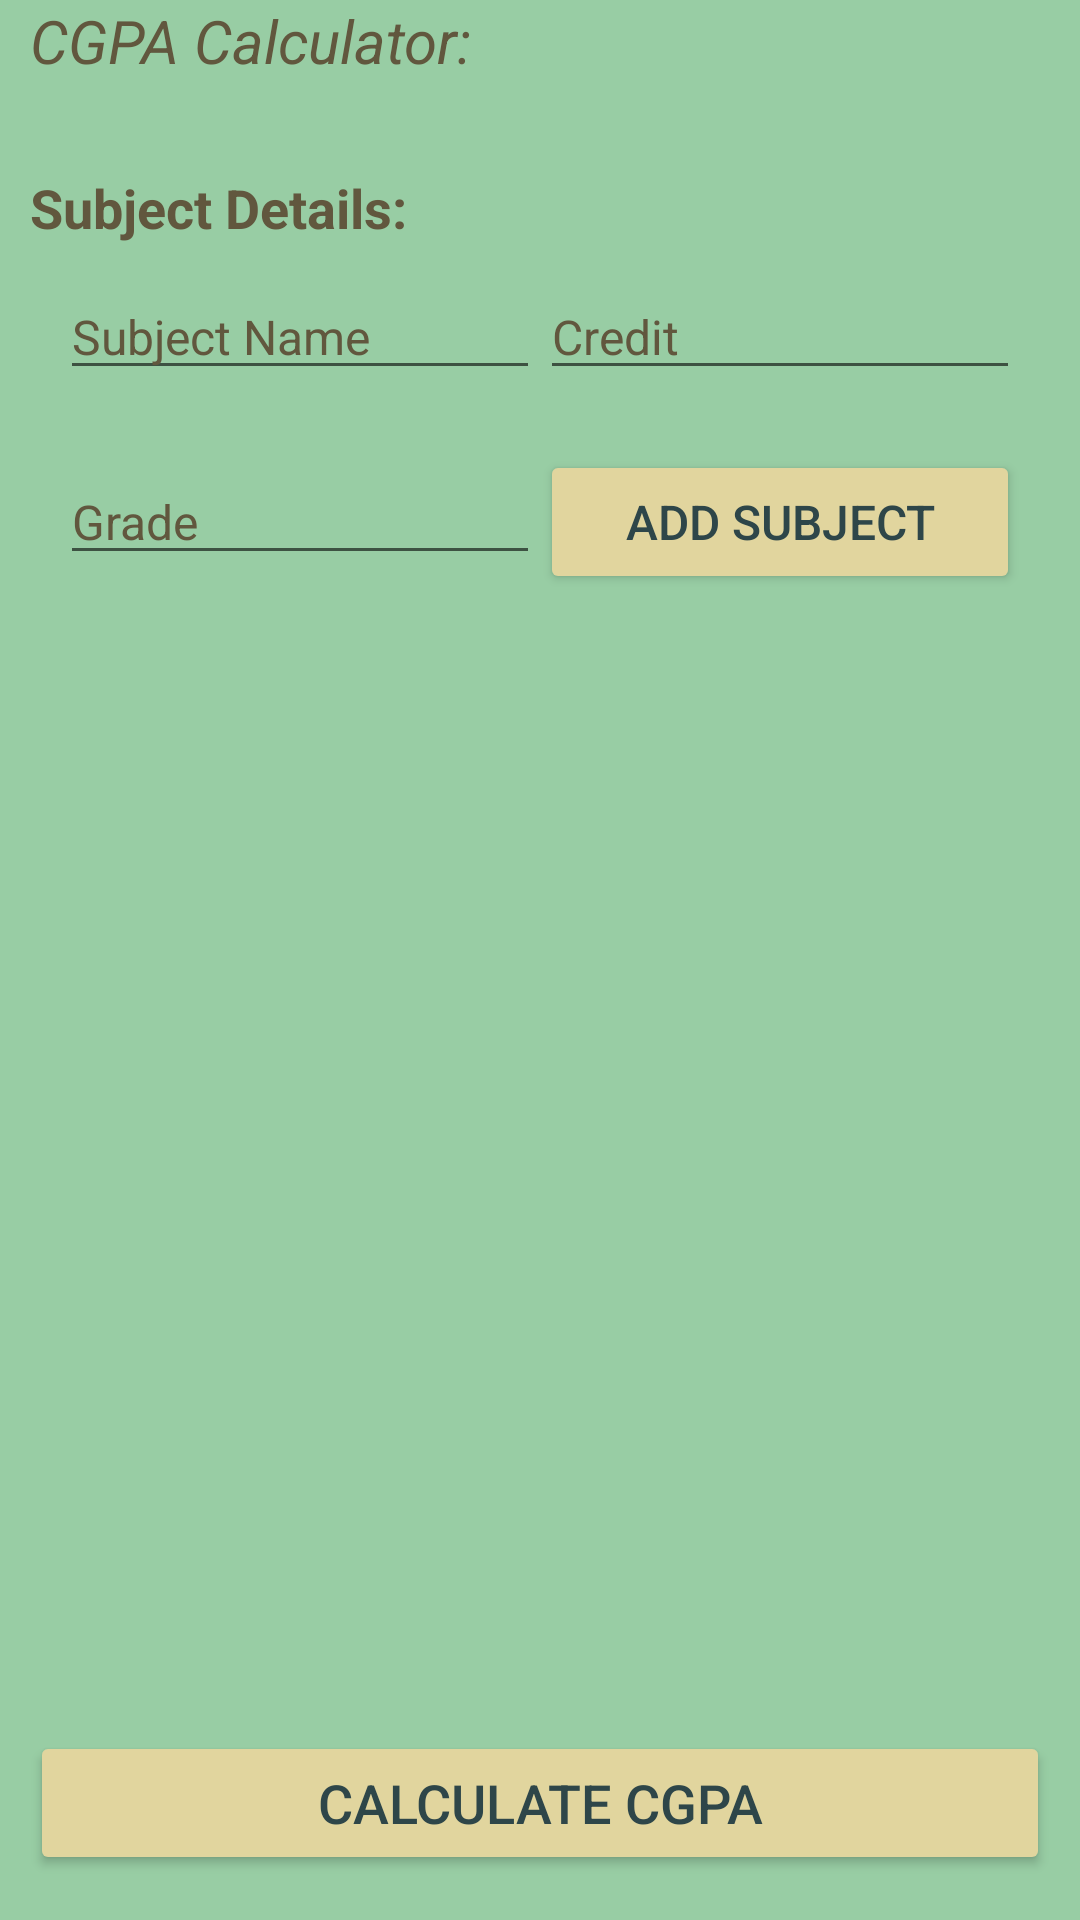

Produce the Android XML layout that renders to this screen, including the resource entries it uses.
<!-- AndroidManifest.xml: application theme Theme.EduTools -->
<!-- res/layout/activity_cgpa_calculator.xml -->
<?xml version="1.0" encoding="utf-8"?>
<RelativeLayout xmlns:android="http://schemas.android.com/apk/res/android"
    xmlns:app="http://schemas.android.com/apk/res-auto"
    xmlns:tools="http://schemas.android.com/tools"
    android:layout_width="match_parent"
    android:layout_height="match_parent"
    android:background="#792C9A44"
    android:gravity="center"
    tools:context=".CGPA_Calculator">

    <TextView

        android:id="@+id/textView1"
        android:layout_width="wrap_content"
        android:layout_height="wrap_content"
        android:text="CGPA Calculator:"
        android:textColor="#61573E"
        android:layout_marginLeft="10dp"
        android:textSize="20sp"
        android:textStyle="italic" />

    <LinearLayout
        android:layout_width="match_parent"
        android:layout_height="wrap_content"
        android:layout_below="@id/textView1"
        android:orientation="vertical"
        android:padding="10dp">

        <TextView
            android:textColor="#61573E"
            android:layout_width="wrap_content"
            android:layout_height="wrap_content"
            android:text="Subject Details:"
            android:textSize="18sp"
            android:textStyle="bold"

            android:layout_marginTop="20dp" />

        <LinearLayout
            android:layout_width="match_parent"
            android:layout_height="wrap_content"
            android:orientation="horizontal"
            android:padding="10dp">

            <EditText
                android:id="@+id/subject"
                android:layout_width="0dp"
                android:layout_height="wrap_content"
                android:layout_weight="1"
                android:hint="Subject Name"
                android:textColor="#61573E"
                android:textColorHint="#61573E"
                android:inputType="textPersonName"
                android:textSize="16sp" />

            <EditText
                android:id="@+id/credit"
                android:layout_width="0dp"
                android:layout_height="wrap_content"
                android:layout_weight="1"
                android:hint="Credit"
                android:textColor="#61573E"
                android:textColorHint="#61573E"
                android:inputType="number"
                android:textSize="16sp" />

        </LinearLayout>

        <LinearLayout
            android:layout_width="match_parent"
            android:layout_height="wrap_content"
            android:orientation="horizontal"
            android:padding="10dp">

            <EditText
                android:id="@+id/grade"
                android:layout_width="0dp"
                android:layout_height="wrap_content"
                android:layout_weight="1"
                android:hint="Grade"
                android:textColor="#61573E"
                android:textColorHint="#61573E"
                android:inputType="numberDecimal"
                android:textSize="16sp" />

            <Button
                android:id="@+id/add"
                android:layout_width="0dp"
                android:layout_height="wrap_content"
                android:layout_weight="1"
                android:text="Add Subject"
                android:backgroundTint="@color/offWhite"
                android:textColor="#2E4649"
                android:textSize="16sp" />
        </LinearLayout>

        <ListView
            android:id="@+id/subjects_list"
            android:layout_width="match_parent"
            android:layout_height="349dp"
            android:layout_marginTop="10dp" />

        <Button
            android:id="@+id/calculate_cgpa"
            android:layout_width="match_parent"
            android:layout_height="wrap_content"
            android:backgroundTint="@color/offWhite"
            android:textColor="#2E4649"
            android:layout_marginTop="10dp"
            android:text="Calculate CGPA"
            android:textSize="18sp" />

        <TextView
            android:id="@+id/cgpa"
            android:layout_width="match_parent"
            android:layout_height="wrap_content"
            android:layout_marginTop="10dp"
            android:gravity="center"
            android:text="CGPA : "
            android:textColor="#61573E"
            android:textSize="18sp" />
    </LinearLayout>
</RelativeLayout>
<!-- resources referenced by this layout -->
<resources>
  <color name="offWhite">#E1D59E</color>
  <style name="Theme.EduTools" parent="Theme.AppCompat.Light.NoActionBar">
          
          <item name="colorPrimary">@color/purple_500</item>
          <item name="colorPrimaryVariant">@color/purple_700</item>
          <item name="colorOnPrimary">@color/white</item>
          
          <item name="colorSecondary">@color/teal_200</item>
          <item name="colorSecondaryVariant">@color/teal_700</item>
          <item name="colorOnSecondary">@color/black</item>
          
          <item name="android:statusBarColor">?attr/colorPrimaryVariant</item>
          
      </style>
  <color name="purple_500">#FF6200EE</color>
  <color name="purple_700">#FF3700B3</color>
  <color name="white">#FFFFFFFF</color>
  <color name="teal_200">#FF03DAC5</color>
  <color name="teal_700">#FF018786</color>
  <color name="black">#FF000000</color>
</resources>
